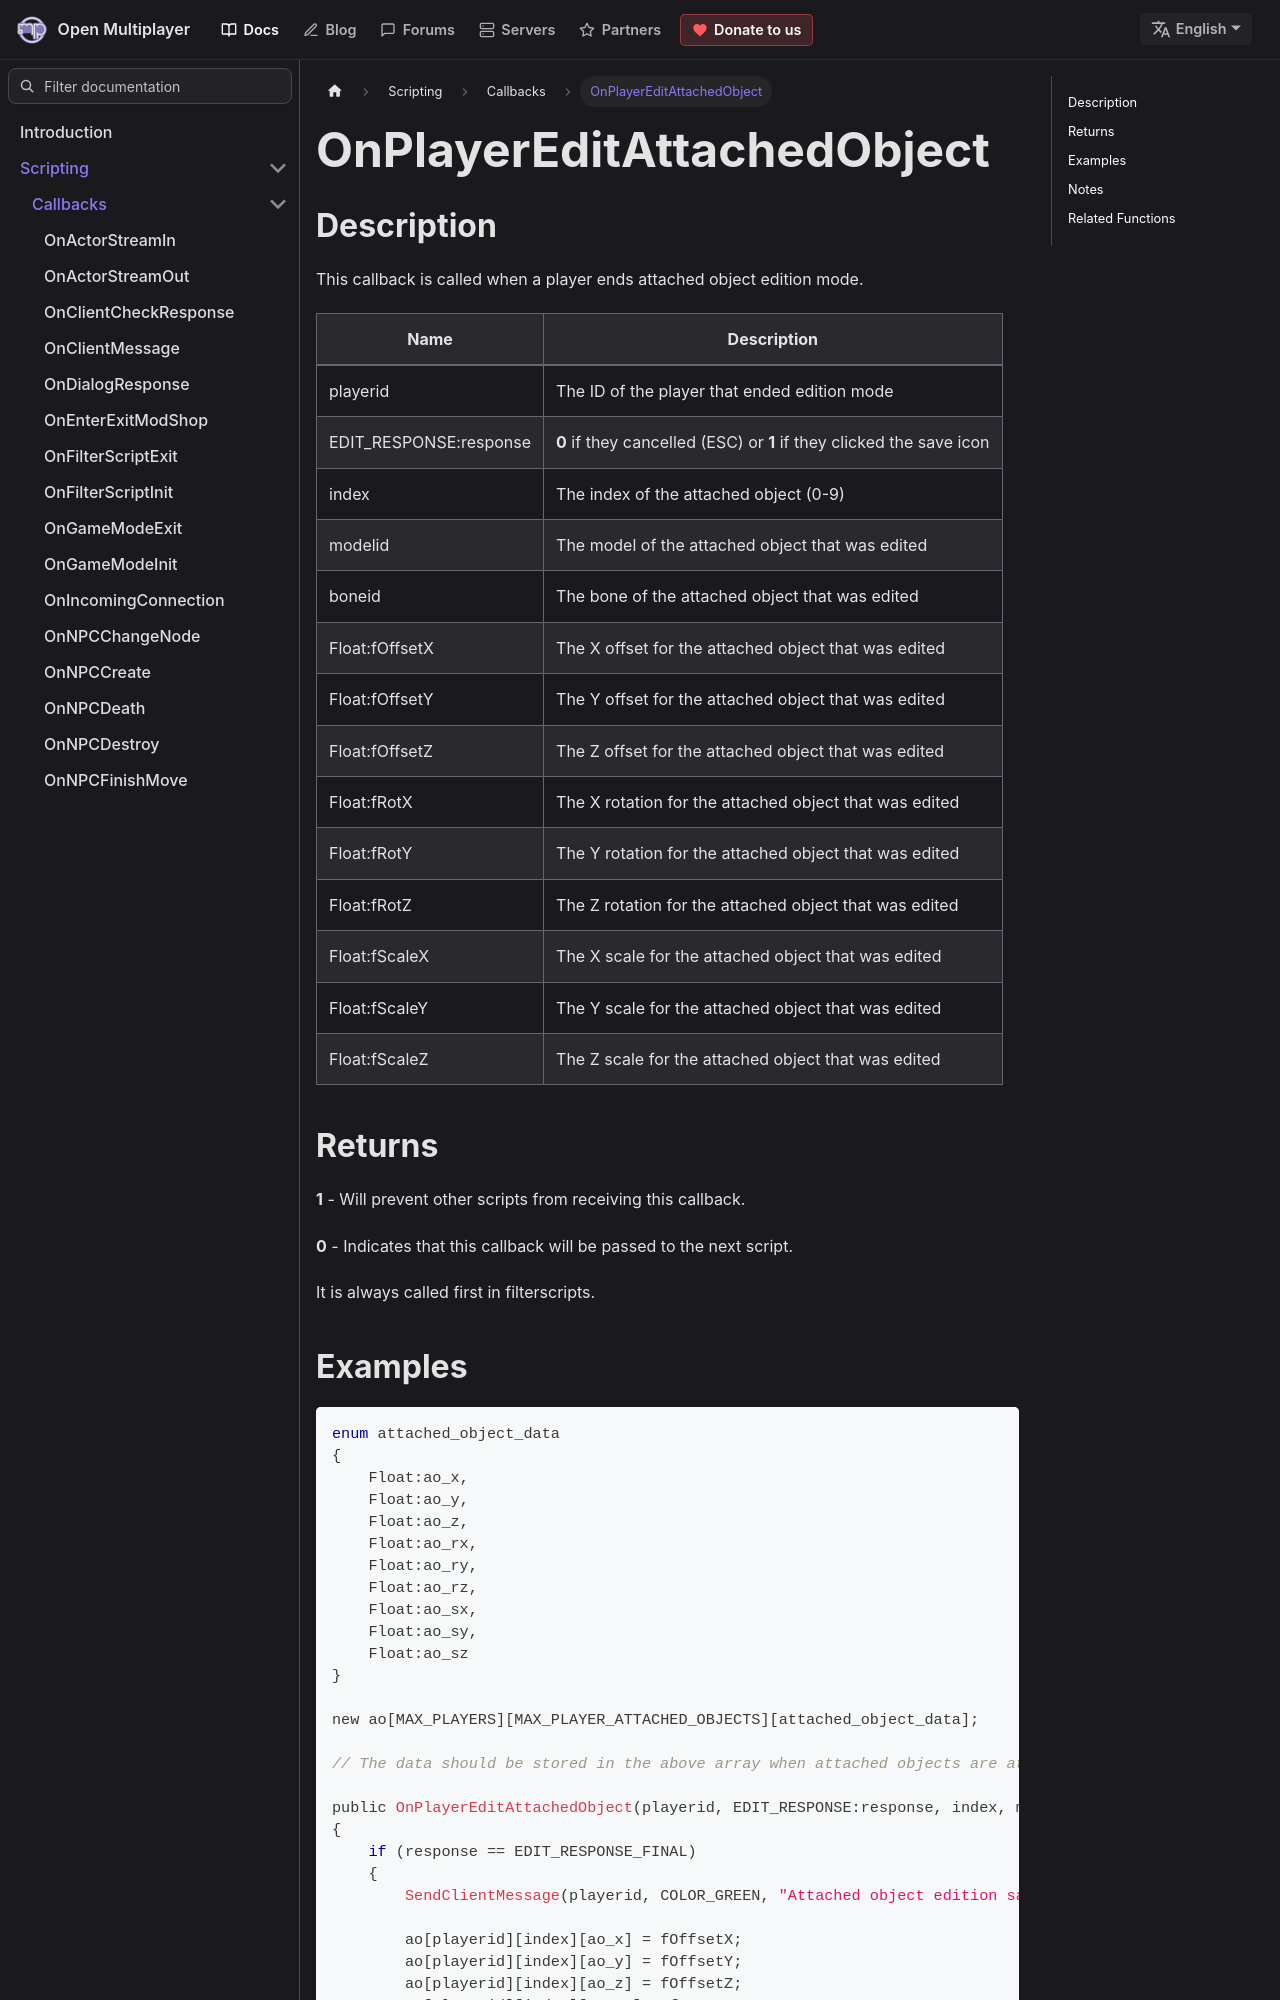

repository: openmultiplayer/web · page: docs/scripting/callbacks/OnPlayerEditAttachedObject.html · generator: docusaurus

---
title: OnPlayerEditAttachedObject
sidebar_label: OnPlayerEditAttachedObject
description: This callback is called when a player ends attached object edition mode.
tags: ["player", "object", "attachment"]
---

## Description

This callback is called when a player ends attached object edition mode.

| Name                   | Description                                                          |
| ---------------------- | -------------------------------------------------------------------- |
| playerid               | The ID of the player that ended edition mode                         |
| EDIT_RESPONSE:response | **0** if they cancelled (ESC) or **1** if they clicked the save icon |
| index                  | The index of the attached object (0-9)                               |
| modelid                | The model of the attached object that was edited                     |
| boneid                 | The bone of the attached object that was edited                      |
| Float:fOffsetX         | The X offset for the attached object that was edited                 |
| Float:fOffsetY         | The Y offset for the attached object that was edited                 |
| Float:fOffsetZ         | The Z offset for the attached object that was edited                 |
| Float:fRotX            | The X rotation for the attached object that was edited               |
| Float:fRotY            | The Y rotation for the attached object that was edited               |
| Float:fRotZ            | The Z rotation for the attached object that was edited               |
| Float:fScaleX          | The X scale for the attached object that was edited                  |
| Float:fScaleY          | The Y scale for the attached object that was edited                  |
| Float:fScaleZ          | The Z scale for the attached object that was edited                  |

## Returns

**1** - Will prevent other scripts from receiving this callback.

**0** - Indicates that this callback will be passed to the next script.

It is always called first in filterscripts.
